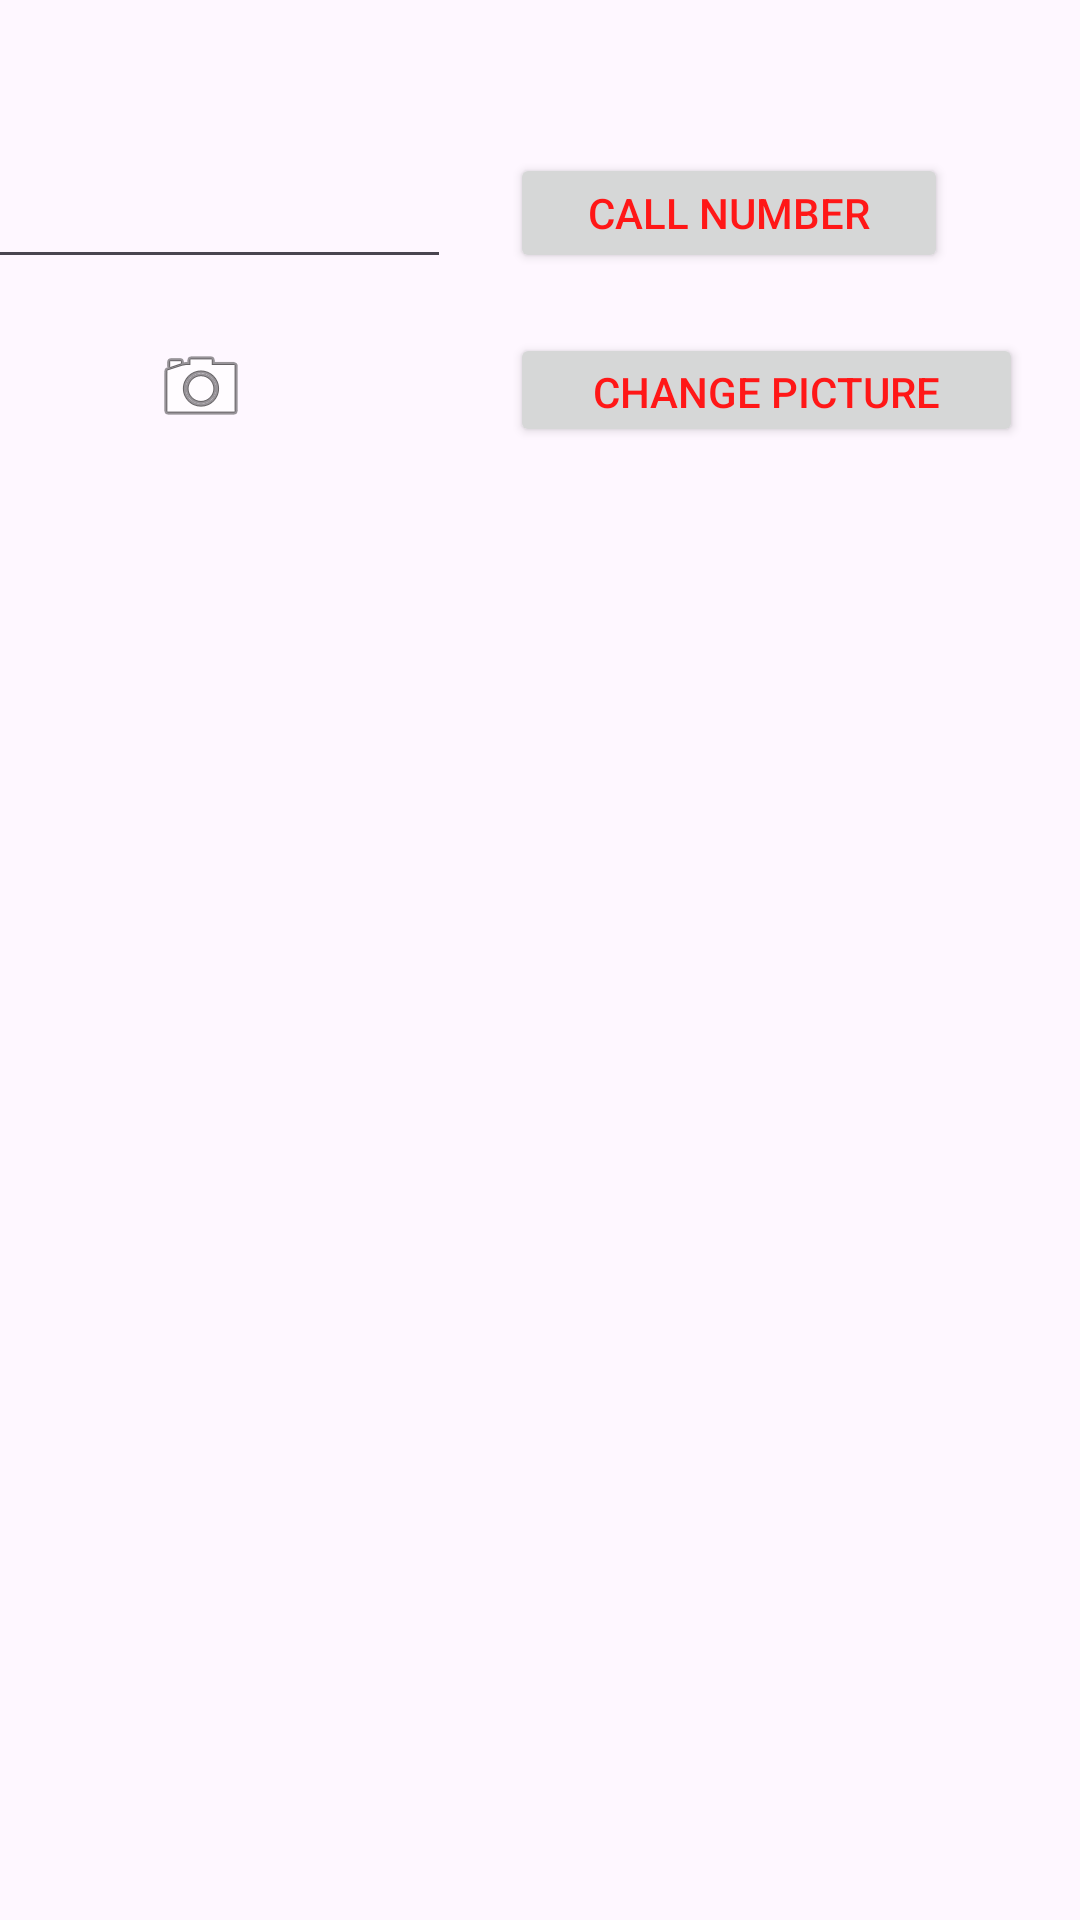

Produce the Android XML layout that renders to this screen, including the resource entries it uses.
<!-- AndroidManifest.xml: application theme Theme.EthanEGsAndroidLabs -->
<!-- res/layout/activity_second.xml -->
<?xml version="1.0" encoding="utf-8"?>
<androidx.constraintlayout.widget.ConstraintLayout xmlns:android="http://schemas.android.com/apk/res/android"
    xmlns:app="http://schemas.android.com/apk/res-auto"
    xmlns:tools="http://schemas.android.com/tools"
    android:layout_width="match_parent"
    android:layout_height="match_parent"
    tools:context=".SecondActivity">

    <Button
        android:id="@+id/button3"
        android:layout_width="171dp"
        android:layout_height="38dp"
        android:layout_marginTop="20dp"
        android:text="Change Picture"
        app:layout_constraintStart_toStartOf="@+id/button"
        app:layout_constraintTop_toBottomOf="@+id/button" />

    <TextView
        android:id="@+id/textView"
        android:layout_width="wrap_content"
        android:layout_height="wrap_content"
        android:layout_marginTop="32dp"
        app:layout_constraintEnd_toEndOf="parent"
        app:layout_constraintHorizontal_bias="0.5"
        app:layout_constraintStart_toStartOf="parent"
        app:layout_constraintTop_toTopOf="parent" />

    <EditText
        android:id="@+id/editTextPhone"
        android:layout_width="169dp"
        android:layout_height="42dp"
        android:layout_marginEnd="20dp"
        android:ems="10"
        android:inputType="phone"
        app:layout_constraintEnd_toStartOf="@+id/button"
        app:layout_constraintTop_toBottomOf="@+id/textView" />

    <Button
        android:id="@+id/button"
        android:layout_width="146dp"
        android:layout_height="40dp"
        android:layout_marginEnd="44dp"
        android:text="Call Number"
        app:layout_constraintEnd_toEndOf="parent"
        app:layout_constraintTop_toBottomOf="@+id/textView" />

    <ImageView
        android:id="@+id/imageView"
        android:layout_width="wrap_content"
        android:layout_height="wrap_content"
        android:layout_marginStart="70dp"
        android:layout_marginTop="20dp"
        app:layout_constraintStart_toStartOf="@+id/editTextPhone"
        app:layout_constraintTop_toBottomOf="@+id/editTextPhone"
        app:srcCompat="@android:drawable/ic_menu_camera" />
</androidx.constraintlayout.widget.ConstraintLayout>
<!-- resources referenced by this layout -->
<resources>
  <style name="Theme.EthanEGsAndroidLabs" parent="Base.Theme.EthanEGsAndroidLabs" />
  <style name="Base.Theme.EthanEGsAndroidLabs" parent="Theme.Material3.DayNight.NoActionBar">
          
          <item name="colorPrimary">@color/my_primary</item>
          <item name="colorSecondary">@color/my_secondary</item>
          <item name="android:statusBarColor">@color/my_statusbar</item>
          <item name="android:textColor">@color/my_text</item>
      </style>
  <color name="my_primary">#B98AF4</color>
  <color name="my_secondary">#86FCAD</color>
  <color name="my_statusbar">#FC8686</color>
  <color name="my_text">#FF1717</color>
</resources>
